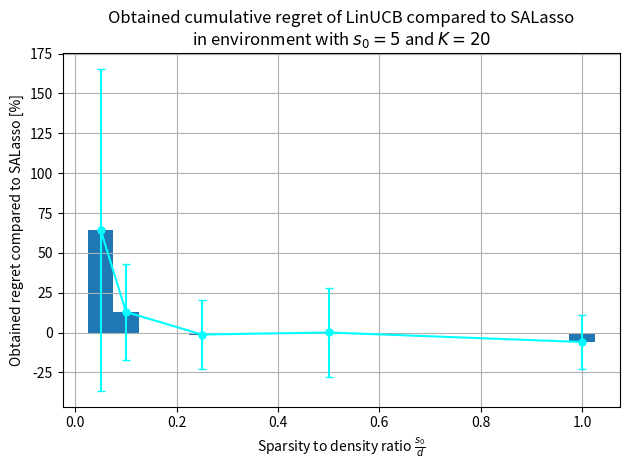
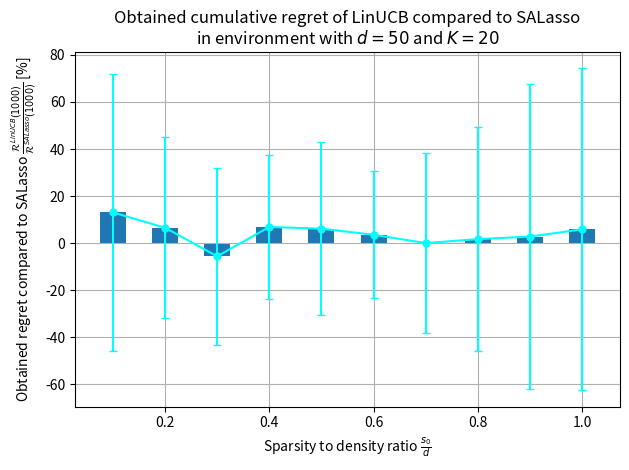

Reproduce these figures in Python, in order.
import matplotlib.pyplot as plt
import numpy as np

data_x = [5/5, 5/10, 5/20, 5/50, 5/100]
data_y_linUCB = np.array([81.568, 83.181, 94.913, 55.599, 71.267])
data_y_SALasso = np.array([86.671, 83.094, 96.066, 49.223, 43.351])
std_SALasso = np.array([6.6914, 5.2485, 6.533, 3.881, 4.8957])
std_linUCB = np.array([3.7806, 10.47, 8.0558, 5.9122, 20.293])


ratio = data_y_linUCB / data_y_SALasso
std_ratio = np.abs(ratio) * np.sqrt((std_linUCB / data_y_linUCB) ** 2 + (std_SALasso / data_y_SALasso) ** 2)

data_y = (ratio * 100) - 100
print(data_y)
std_data_y = std_ratio * 100

fig, ax = plt.subplots()
ax.bar(data_x, data_y, width=0.05)
ax.errorbar(data_x, data_y, yerr=2*std_data_y, fmt='-o', color='cyan', markersize=5, capsize=3,)
#ax.axhline(y=0, color='gray', linestyle='--', label='y = 0')
title_text = r'Obtained cumulative regret of LinUCB compared to SALasso' + '\n' + r'in environment with $s_0 = 5$ and $K=20$'
ax.set_title(title_text)
ax.set_xlabel(r'Sparsity to density ratio $\frac{s_0}{d}$')
ax.set_ylabel('Obtained regret compared to SALasso [%]')

plt.grid(True)
plt.tight_layout()
# plt.savefig('cumulative_regret_plot.png', dpi=300)
plt.show()

data_x = [5/50, 10/50, 15/50, 20/50, 25/50, 30/50, 35/50, 40/50, 45/50, 50/50]

data_y_SALasso = np.array([67.835, 78.154, 123.32, 128.52, 107.35, 144.09, 149.23, 135.73, 128.7, 119.71])
std_SALasso = np.array([8.9769, 8.432, 22.522, 10.248, 15.8, 8.8992, 20.284, 23.669, 29.811, 23.014])

data_y_linUCB = np.array([76.683, 83.264, 116.36, 137.32, 113.92, 149.18, 149.21, 138.01, 132.23, 126.68])
std_linUCB = np.array([17.161, 12.063, 9.37, 16.358, 10.386, 17.204, 19.977, 21.596, 28.201, 33.005])


ratio = data_y_linUCB / data_y_SALasso
std_ratio = np.abs(ratio) * np.sqrt((std_linUCB / data_y_linUCB) ** 2 + (std_SALasso / data_y_SALasso) ** 2)

data_y = (ratio * 100) - 100
print(data_y)
std_data_y = std_ratio * 100

fig1, ax = plt.subplots()
ax.bar(data_x, data_y, width=0.05)
ax.errorbar(data_x, data_y, yerr=2*std_data_y, fmt='-o', color='cyan', markersize=5, capsize=3,)
#ax.axhline(y=0, color='gray', linestyle='--', label='y = 0')
title_text = r'Obtained cumulative regret of LinUCB compared to SALasso' + '\n' + r'in environment with $d = 50$ and $K=20$'
ax.set_title(title_text)
ax.set_xlabel(r'Sparsity to density ratio $\frac{s_0}{d}$')
ax.set_ylabel(r'Obtained regret compared to SALasso $\frac{\mathcal{R}^{LinUCB}(1000)}{\mathcal{R}^{SALasso}(1000)}$ [%]')

plt.grid(True)
plt.tight_layout()
plt.savefig('cumulative_regret_plot.png')
plt.show()
#
# data_x = [5/50, 10/50, 15/50, 20/50, 25/50, 30/50, 35/50, 40/50, 45/50, 50/50]
#
# data_y_SALasso = np.array([3.3696, 7.394, 2.491, 3.4929, 1.7536, 144.09, 149.23, 135.73, 128.7, 119.71])
# std_SALasso = np.array([1.0829, 1.5137, 0.40484, 0.22723, 0.43656, 8.8992, 20.284, 23.669, 29.811, 23.014])
#
# data_y_linUCB = np.array([8.2109, 13.522, 2.3315, 2.4191, 0.091563, 149.18, 149.21, 138.01, 132.23, 126.68])
# std_linUCB = np.array([1.3747, 1.0016, 0.32362, 0.27776, 10.386, 17.204, 19.977, 21.596, 28.201, 33.005])
#
#
# ratio = data_y_linUCB / data_y_SALasso
# std_ratio = np.abs(ratio) * np.sqrt((std_linUCB / data_y_linUCB) ** 2 + (std_SALasso / data_y_SALasso) ** 2)
#
# data_y = (ratio * 100) - 100
# print(data_y)
# std_data_y = std_ratio * 100
#
# fig1, ax = plt.subplots()
# ax.bar(data_x, data_y, width=0.05)
# ax.errorbar(data_x, data_y, yerr=2*std_data_y, fmt='-o', color='cyan', markersize=5, capsize=3,)
# #ax.axhline(y=0, color='gray', linestyle='--', label='y = 0')
# title_text = r'Obtained cumulative regret of LinUCB compared to SALasso' + '\n' + r'in environment with $d = 50$ and $K=20$'
# ax.set_title(title_text)
# ax.set_xlabel(r'Sparsity to density ratio $\frac{s_0}{d}$')
# ax.set_ylabel('Obtained regret compared to SALasso [%]')
#
# plt.grid(True)
# plt.tight_layout()
# # plt.savefig('cumulative_regret_plot.png', dpi=300)
# plt.show()